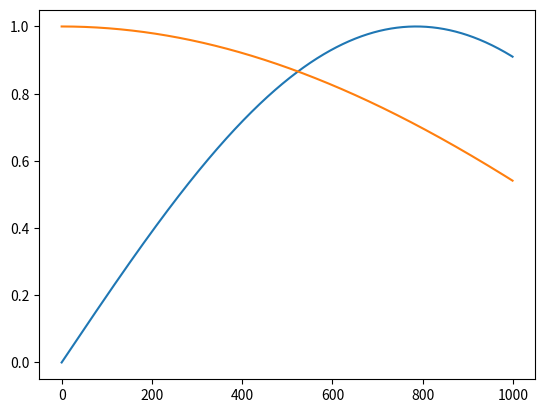

This chart was generated by the following Python code:
import matplotlib.pyplot as plt
import matplotlib
import math

print(matplotlib.__version__)
xplot = range(1000)
yplot = [math.sin(x / 500) for x in xplot]
yplot2 = [math.cos(x / 1000) for x in xplot]
plt.plot(xplot, yplot)
plt.plot(xplot, yplot2)

plt.show()
